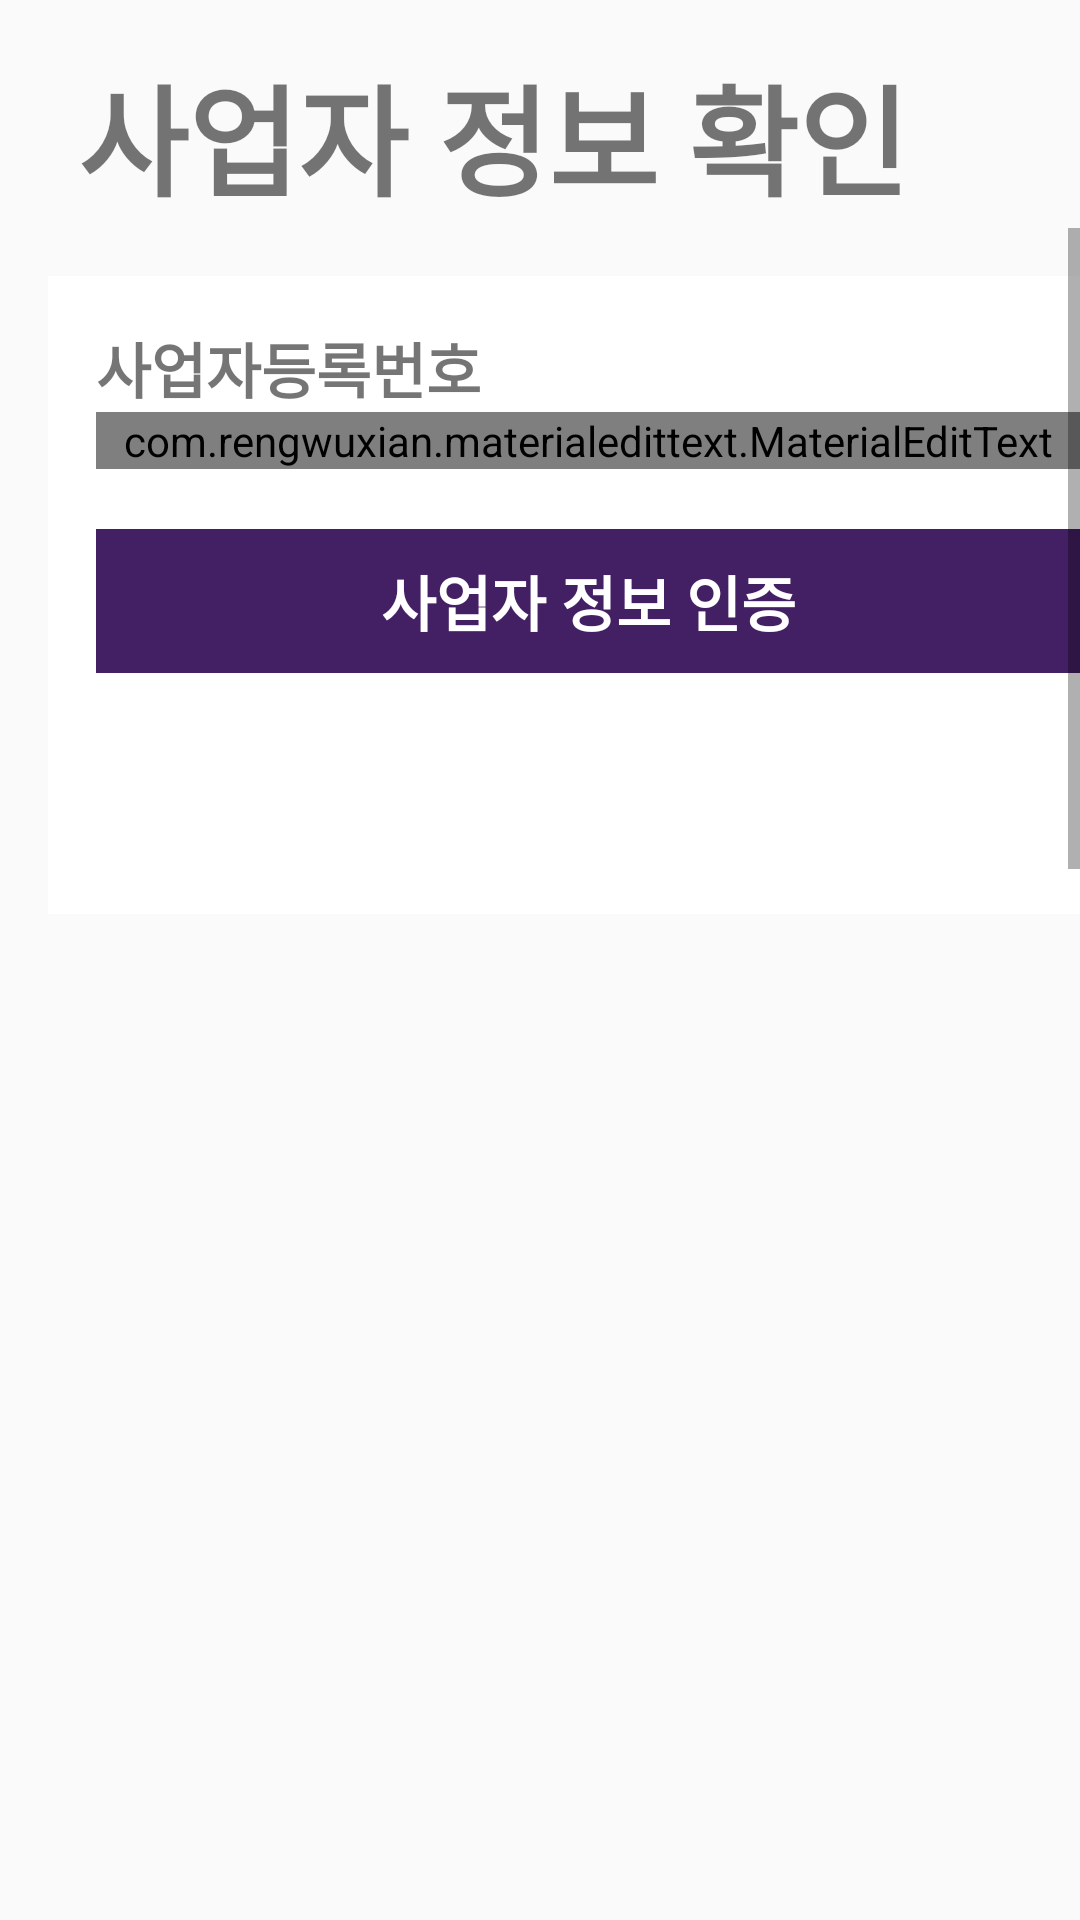

This screen was rendered from an Android layout file. Write that file and the resources it references.
<!-- AndroidManifest.xml: application theme AppTheme -->
<!-- res/layout/activity_license_check.xml -->
<?xml version="1.0" encoding="utf-8"?>
<androidx.constraintlayout.widget.ConstraintLayout xmlns:android="http://schemas.android.com/apk/res/android"
    xmlns:app="http://schemas.android.com/apk/res-auto"
    xmlns:tools="http://schemas.android.com/tools"
    android:layout_width="match_parent"
    android:layout_height="match_parent"
    tools:context=".Home.LicenseCheckActivity">

    <TextView
        android:id="@+id/license_title"
        android:layout_width="match_parent"
        android:layout_height="60dp"
        android:text=" 사업자 정보 확인 "
        android:textStyle="bold"
        android:textSize="40sp"
        android:layout_margin="16dp"
        app:layout_constraintEnd_toEndOf="parent"
        app:layout_constraintStart_toStartOf="parent"
        app:layout_constraintTop_toTopOf="parent" />
    <ScrollView
        android:layout_width="match_parent"
        android:layout_height="wrap_content"
        android:fillViewport="true"
        android:layout_marginTop="0dp"
        android:id="@+id/menu_scroll_view"
        app:layout_constraintTop_toBottomOf="@+id/license_title">
        <LinearLayout
            android:orientation="vertical"
            android:layout_margin="16dp"
            android:padding="16dp"
            android:background="@android:color/white"
            android:layout_width="match_parent"
            android:layout_height="wrap_content">

            <TextView
                android:text="사업자등록번호"
                android:textSize="20sp"
                android:textStyle="bold"
                android:layout_width="match_parent"
                android:layout_height="wrap_content"/>
            <com.rengwuxian.materialedittext.MaterialEditText
                android:id="@+id/license_number"
                android:hint="사업자등록번호를 입력해 주세요."
                android:layout_marginBottom="20dp"
                android:layout_width="match_parent"
                android:layout_height="wrap_content"
                app:met_primaryColor="@color/myTextColor"
                app:met_baseColor="@color/myTextColor"
                app:met_textColorHint="@color/myTextColor"
                app:met_iconPadding="0dp">
            </com.rengwuxian.materialedittext.MaterialEditText>

            <Button
                android:id="@+id/license_submit"
                android:text="사업자 정보 인증"
                android:textColor="@android:color/white"
                android:textSize="20sp"
                android:textStyle="bold"
                android:background="#431F63"
                android:layout_marginBottom="32dp"
                style="@style/Base.Widget.AppCompat.Button.Borderless.Colored"
                android:layout_width="match_parent"
                android:layout_height="wrap_content" />
        </LinearLayout>
    </ScrollView>

</androidx.constraintlayout.widget.ConstraintLayout>
<!-- resources referenced by this layout -->
<resources>
  <style name="AppTheme" parent="Theme.AppCompat.Light.NoActionBar">
          
          <item name="colorPrimary">@color/colorPrimary</item>
          <item name="colorPrimaryDark">@color/colorPrimaryDark</item>
          <item name="colorAccent">@color/colorAccent</item>
          <item name="windowNoTitle">true</item>
          <item name="android:windowFullscreen">true</item>
      </style>
  <!-- not gathered from this repository: default colours our renderer supplied (Android Studio template values) -->
  <color name="colorPrimary">#FF6200EE</color>
  <color name="colorPrimaryDark">#FF3700B3</color>
  <color name="colorAccent">#FF03DAC5</color>
</resources>
